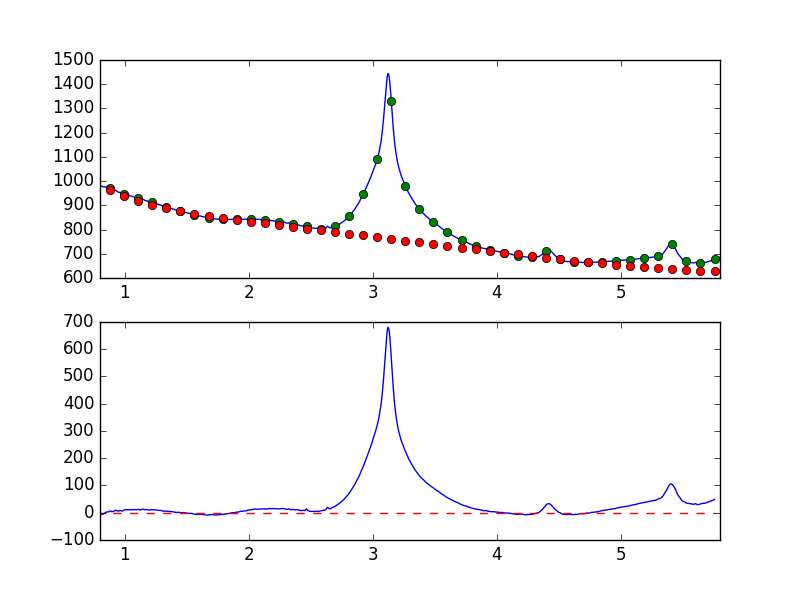

The file beside this chart, header and first rows:
7.681951752392544019e-01, -8.388447433225564964e+00
7.738631750302433776e-01, -7.084830156465727669e+00
7.795311748212323533e-01, -6.538062008254428292e+00
7.851991746122213289e-01, -7.536338590147920513e+00
7.908671744032103046e-01, -6.080929234169957454e+00
7.965351741941992803e-01, -5.194526612188838044e+00
8.022031739851883669e-01, -8.313458649979111215e+00
8.078711737761772316e-01, -6.807769093627484835e+00
8.135391735671662072e-01, -5.230057841565212584e+00
8.192071733581552939e-01, -4.751149889878092836e+00
8.248751731491442696e-01, -5.178283808872834015e+00
8.305431729401332452e-01, -2.774142504792052932e+00
8.362111727311222209e-01, -1.112932321379048517e+00
8.418791725221110855e-01, -4.464719070643923260e-01
8.475471723131001722e-01, 1.511872238158503023e+00
8.532151721040891479e-01, 2.232266329140770722e+00
8.588831718950781235e-01, 3.530457635419679718e+00
8.645511716860672102e-01, 3.289332098408976890e+00
8.702191714770560749e-01, 2.807058862646613306e+00
8.758871712680450505e-01, 5.455171330482812664e+00
8.815551710590340262e-01, 5.840188255831435526e+00
8.872231708500230019e-01, 6.410783941619001780e+00
8.928911706410120885e-01, 3.966066410267671927e+00
8.985591704320010642e-01, 4.091085854306584224e+00
9.042271702229900399e-01, 4.107769907671922738e+00
9.098951700139790155e-01, 4.734408508986689412e+00
9.155631698049678802e-01, 6.377401948437182000e+00
9.212311695959569668e-01, 7.706151004489584011e+00
9.268991693869459425e-01, 9.513347471236784259e+00
9.325671691779349182e-01, 8.369637244333034687e+00
9.382351689689240049e-01, 7.032372762401678301e+00
9.439031687599129805e-01, 5.937922577347308106e+00
9.495711685509018452e-01, 6.656322233261903420e+00
9.552391683418909318e-01, 6.624245457831420936e+00
9.609071681328797965e-01, 8.209762463116476283e+00
9.665751679238688832e-01, 8.520994730709162468e+00
9.722431677148579698e-01, 6.811205343764299869e+00
9.779111675058468345e-01, 5.670937658873867804e+00
9.835791672968358101e-01, 6.571838548254504531e+00
9.892471670878246748e-01, 8.633382032561030428e+00
9.949151668788137615e-01, 9.883123187135652188e+00
1.000583166669802848e+00, 1.006233182646064961e+01
1.006251166460791602e+00, 1.196568408485973123e+01
1.011919166251780799e+00, 1.107874368735929238e+01
1.017587166042769553e+00, 1.062132728867254627e+01
1.023255165833758751e+00, 1.115144734429577511e+01
1.028923165624747726e+00, 1.152447959097355579e+01
1.034591165415736702e+00, 1.112149556623239732e+01
1.040259165206725678e+00, 1.002718008884869505e+01
1.045927164997714431e+00, 1.046519502838009430e+01
1.051595164788703629e+00, 1.156136289891549040e+01
1.057263164579692605e+00, 1.135184557001275607e+01
1.062931164370681802e+00, 1.153448704013578663e+01
1.068599164161670556e+00, 1.045697261634165898e+01
1.074267163952659310e+00, 1.136457061350108688e+01
1.079935163743648507e+00, 1.166752737382796568e+01
1.085603163534637483e+00, 1.133211951297369069e+01
1.091271163325626681e+00, 1.053842979893329357e+01
1.096939163116615434e+00, 1.111552781610816965e+01
1.102607162907604632e+00, 1.154165307077494163e+01
1.108275162698593386e+00, 1.228851430749102747e+01
... 839 more rows
